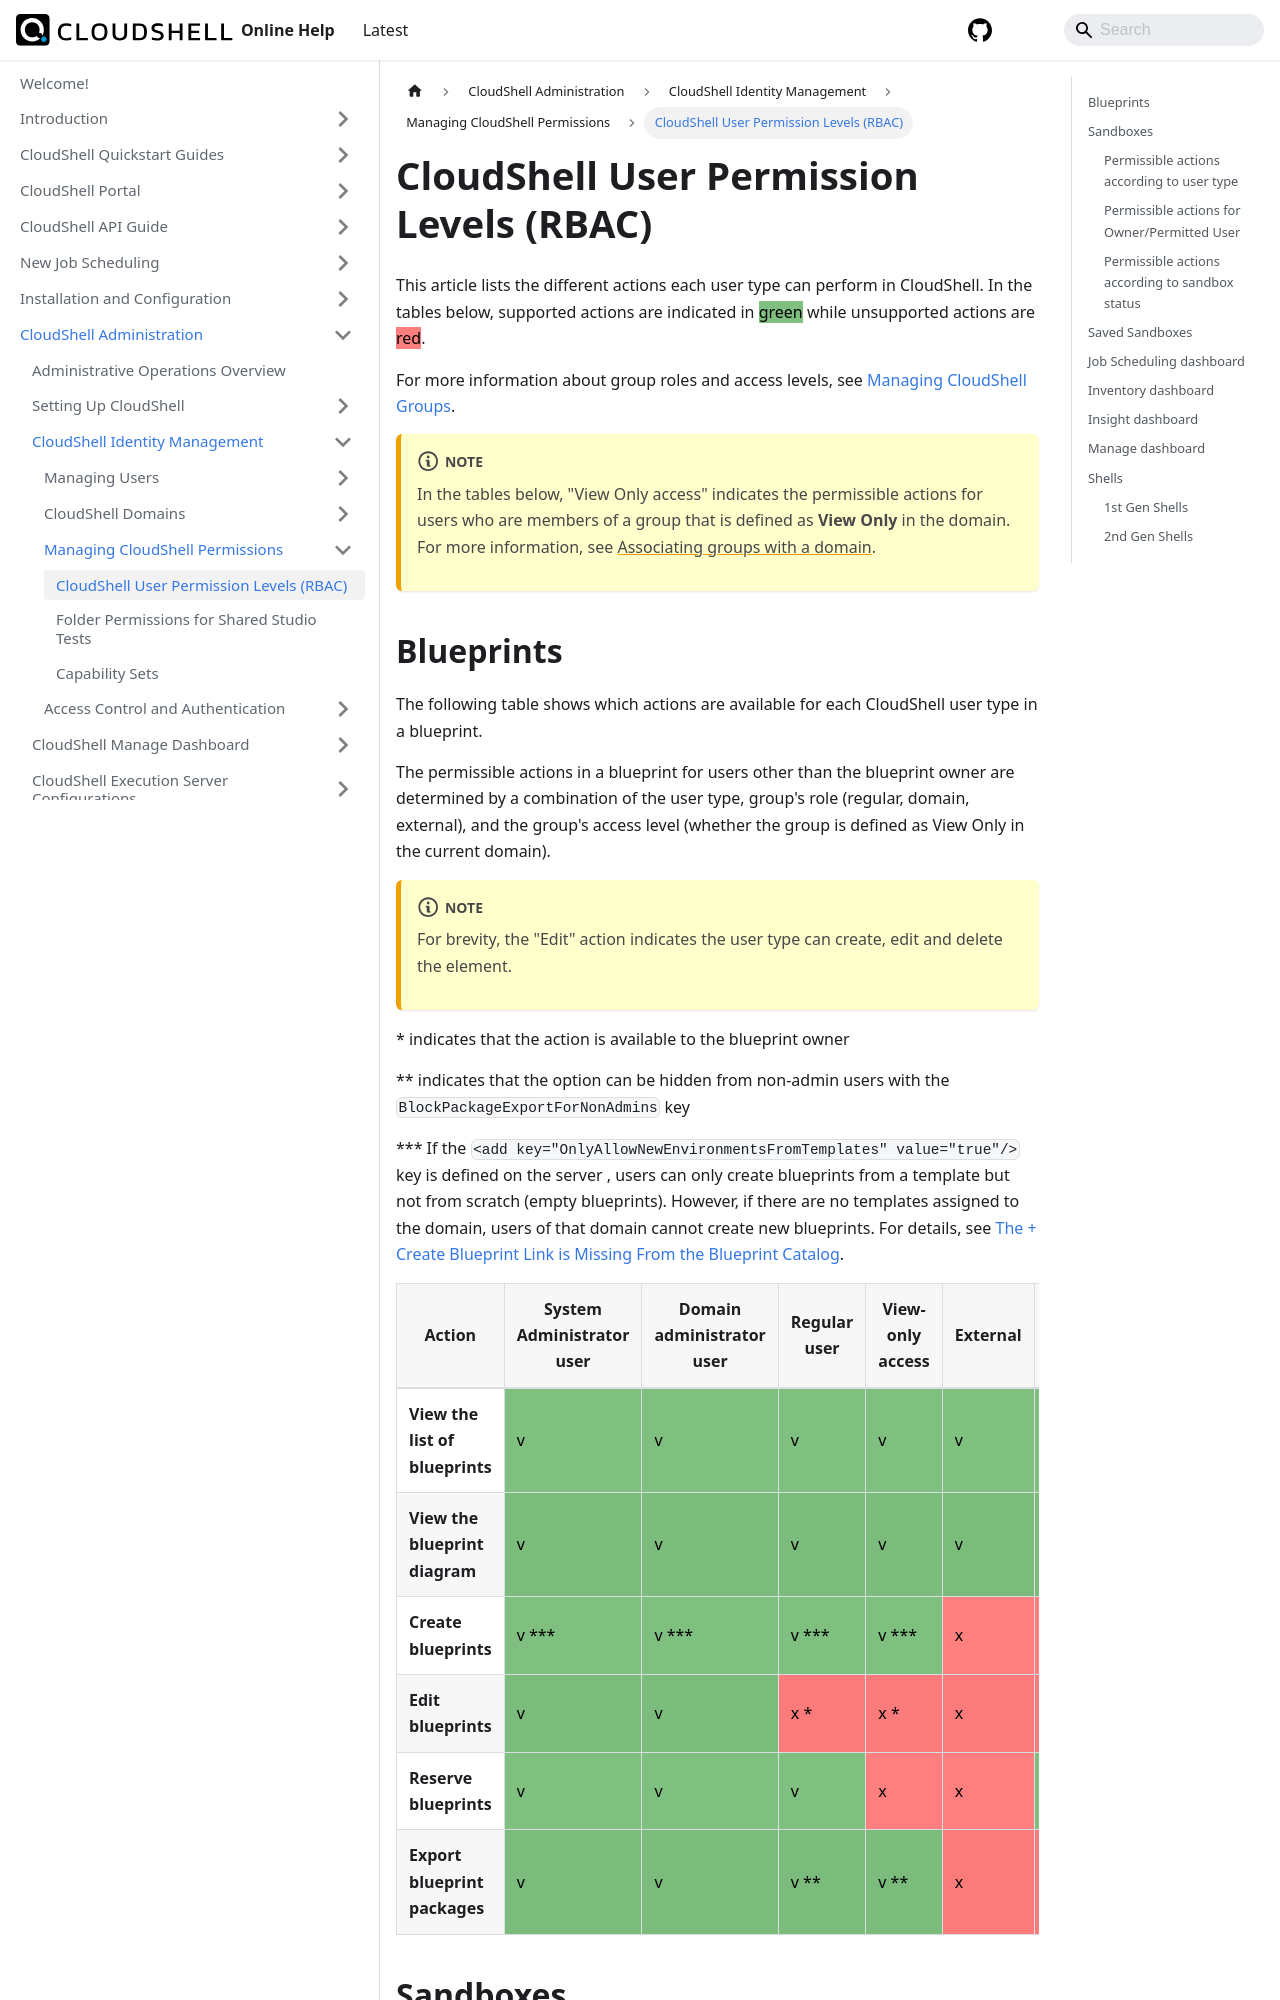

repository: QualiSystems/cloudshell-help · page: admin/cloudshell-identity-management/managing-cloudshell-permissions/cloudshell-user-permission-levels-rbac.html · generator: docusaurus

---
sidebar_position: 1
---
# CloudShell User Permission Levels (RBAC)

<p>This article lists the different actions each user type can perform in CloudShell. In the tables below, supported actions are indicated in <span style={{ backgroundColor: 'rgba(0, 128, 0, 0.5)', color: 'black' }}>green</span> while unsupported actions are <span style={{ backgroundColor: 'rgba(255, 0, 0, 0.5)', color: 'black' }}>red</span>.</p>


For more information about group roles and access levels, see [Managing CloudShell Groups](../managing-users/managing-cloudshell-groups.md).
:::note
In the tables below, "View Only access" indicates the permissible actions for users who are members of a group that is defined as **View Only** in the domain. For more information, see [Associating groups with a domain](../managing-users/managing-cloudshell-groups.md#associating-groups-with-a-domain).
:::
## Blueprints

The following table shows which actions are available for each CloudShell user type in a blueprint.

The permissible actions in a blueprint for users other than the blueprint owner are determined by a combination of the user type, group's role (regular, domain, external), and the group's access level (whether the group is defined as View Only in the current domain).
:::note
For brevity, the "Edit" action indicates the user type can create, edit and delete the element.
:::
\* indicates that the action is available to the blueprint owner

\*\* indicates that the option can be hidden from non-admin users with the `BlockPackageExportForNonAdmins` key

\*\*\* If the `<add key="OnlyAllowNewEnvironmentsFromTemplates" value="true"/>` key is defined on the server , users can only create blueprints from a template but not from scratch (empty blueprints). However, if there are no templates assigned to the domain, users of that domain cannot create new blueprints. For details, see [The + Create Blueprint Link is Missing From the Blueprint Catalog](../../../troubleshooting/cloudshell-portal/the-create-blueprint-link-is-missing-from-the-blueprint-catalog.md).

<table>
  <thead>
    <tr>
      <th>Action</th>
      <th>System Administrator user</th>
      <th>Domain administrator user</th>
      <th>Regular user</th>
      <th>View-only access</th>
      <th>External</th>
      <th>Extended external</th>
    </tr>
  </thead>
  <tbody>
    <tr>
      <td>**View the list of blueprints**</td>
      <td style={{ backgroundColor: 'rgba(0, 128, 0, 0.5)', color: 'black' }}>v</td>
      <td style={{ backgroundColor: 'rgba(0, 128, 0, 0.5)', color: 'black' }}>v</td>
      <td style={{ backgroundColor: 'rgba(0, 128, 0, 0.5)', color: 'black' }}>v</td>
      <td style={{ backgroundColor: 'rgba(0, 128, 0, 0.5)', color: 'black' }}>v</td>
      <td style={{ backgroundColor: 'rgba(0, 128, 0, 0.5)', color: 'black' }}>v</td>
      <td style={{ backgroundColor: 'rgba(0, 128, 0, 0.5)', color: 'black' }}>v</td>
    </tr>
    <tr>
      <td>**View the blueprint diagram**</td>
      <td style={{ backgroundColor: 'rgba(0, 128, 0, 0.5)', color: 'black' }}>v</td>
      <td style={{ backgroundColor: 'rgba(0, 128, 0, 0.5)', color: 'black' }}>v</td>
      <td style={{ backgroundColor: 'rgba(0, 128, 0, 0.5)', color: 'black' }}>v</td>
      <td style={{ backgroundColor: 'rgba(0, 128, 0, 0.5)', color: 'black' }}>v</td>
      <td style={{ backgroundColor: 'rgba(0, 128, 0, 0.5)', color: 'black' }}>v</td>
      <td style={{ backgroundColor: 'rgba(0, 128, 0, 0.5)', color: 'black' }}>v</td>
    </tr>
    <tr>
      <td>**Create blueprints**</td>
      <td style={{ backgroundColor: 'rgba(0, 128, 0, 0.5)', color: 'black' }}>v ***</td>
      <td style={{ backgroundColor: 'rgba(0, 128, 0, 0.5)', color: 'black' }}>v ***</td>
      <td style={{ backgroundColor: 'rgba(0, 128, 0, 0.5)', color: 'black' }}>v ***</td>
      <td style={{ backgroundColor: 'rgba(0, 128, 0, 0.5)', color: 'black' }}>v ***</td>
      <td style={{ backgroundColor: 'rgba(255, 0, 0, 0.5)', color: 'black' }}>x</td>
      <td style={{ backgroundColor: 'rgba(255, 0, 0, 0.5)', color: 'black' }}>x</td>
    </tr>
    <tr>
      <td>**Edit blueprints**</td>
      <td style={{ backgroundColor: 'rgba(0, 128, 0, 0.5)', color: 'black' }}>v</td>
      <td style={{ backgroundColor: 'rgba(0, 128, 0, 0.5)', color: 'black' }}>v</td>
      <td style={{ backgroundColor: 'rgba(255, 0, 0, 0.5)', color: 'black' }}>x *</td>
      <td style={{ backgroundColor: 'rgba(255, 0, 0, 0.5)', color: 'black' }}>x *</td>
      <td style={{ backgroundColor: 'rgba(255, 0, 0, 0.5)', color: 'black' }}>x</td>
      <td style={{ backgroundColor: 'rgba(255, 0, 0, 0.5)', color: 'black' }}>x</td>
    </tr>
    <tr>
      <td>**Reserve blueprints**</td>
      <td style={{ backgroundColor: 'rgba(0, 128, 0, 0.5)', color: 'black' }}>v</td>
      <td style={{ backgroundColor: 'rgba(0, 128, 0, 0.5)', color: 'black' }}>v</td>
      <td style={{ backgroundColor: 'rgba(0, 128, 0, 0.5)', color: 'black' }}>v</td>
      <td style={{ backgroundColor: 'rgba(255, 0, 0, 0.5)', color: 'black' }}>x</td>
      <td style={{ backgroundColor: 'rgba(255, 0, 0, 0.5)', color: 'black' }}>x</td>
      <td style={{ backgroundColor: 'rgba(0, 128, 0, 0.5)', color: 'black' }}>v</td>
    </tr>
    <tr>
      <td>**Export blueprint packages**</td>
      <td style={{ backgroundColor: 'rgba(0, 128, 0, 0.5)', color: 'black' }}>v</td>
      <td style={{ backgroundColor: 'rgba(0, 128, 0, 0.5)', color: 'black' }}>v</td>
      <td style={{ backgroundColor: 'rgba(0, 128, 0, 0.5)', color: 'black' }}>v **</td>
      <td style={{ backgroundColor: 'rgba(0, 128, 0, 0.5)', color: 'black' }}>v **</td>
      <td style={{ backgroundColor: 'rgba(255, 0, 0, 0.5)', color: 'black' }}>x</td>
      <td style={{ backgroundColor: 'rgba(255, 0, 0, 0.5)', color: 'black' }}>x</td>
    </tr>
  </tbody>
</table>

## Sandboxes

The permissible actions in a sandbox are determined by a combination of the user type, group's role (regular, domain, external), and the group's access level (whether the group is defined as View Only in the current domain), and the current sandbox status.
